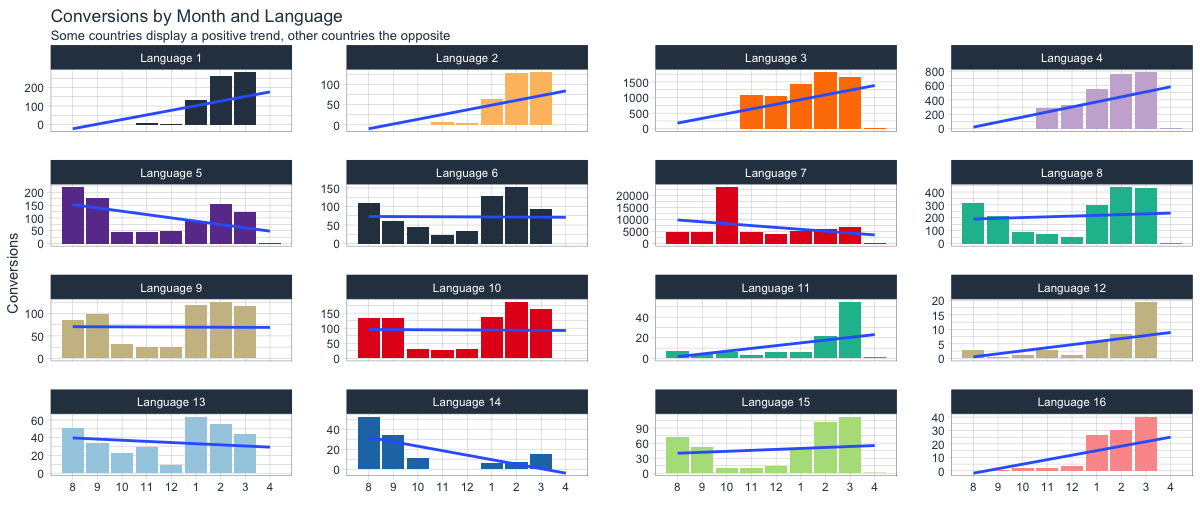

The data file committed next to this chart (first rows):
Date, Language, Conversions
01/08/2019, Language 1, 0
01/08/2019, Language 1, 0
01/08/2019, Language 2, 0
01/08/2019, Language 2, 0
01/08/2019, Language 3, 0
01/08/2019, Language 3, 0
01/08/2019, Language 3, 0
01/08/2019, Language 4, 0
01/08/2019, Language 4, 0
01/08/2019, Language 5, 0
01/08/2019, Language 4, 0
01/08/2019, Language 4, 0
01/08/2019, Language 4, 0
01/08/2019, Language 4, 0
01/08/2019, Language 5, 7
01/08/2019, Language 5, 0
01/08/2019, Language 5, 0
01/08/2019, Language 5, 0
01/08/2019, Language 5, 0
01/08/2019, Language 5, 0
01/08/2019, Language 5, 0
01/08/2019, Language 5, 0
01/08/2019, Language 5, 0
01/08/2019, Language 5, 0
01/08/2019, Language 5, 0
01/08/2019, Language 6, 2
01/08/2019, Language 6, 1
01/08/2019, Language 6, 1
01/08/2019, Language 6, 0
01/08/2019, Language 6, 0
01/08/2019, Language 6, 0
01/08/2019, Language 6, 0
01/08/2019, Language 6, 0
01/08/2019, Language 6, 0
01/08/2019, Language 7, 0
01/08/2019, Language 7, 0
01/08/2019, Language 7, 0
01/08/2019, Language 7, 0
01/08/2019, Language 7, 0
01/08/2019, Language 7, 0
01/08/2019, Language 7, 90,17
01/08/2019, Language 7, 0
01/08/2019, Language 7, 30,33
01/08/2019, Language 7, 5,33
01/08/2019, Language 7, 0
01/08/2019, Language 7, 0
01/08/2019, Language 7, 3,5
01/08/2019, Language 7, 2
01/08/2019, Language 7, 15,5
01/08/2019, Language 7, 4,5
01/08/2019, Language 7, 17
01/08/2019, Language 7, 0
01/08/2019, Language 7, 0
01/08/2019, Language 7, 7,2
01/08/2019, Language 7, 0
01/08/2019, Language 7, 0
01/08/2019, Language 7, 0
01/08/2019, Language 7, 3
01/08/2019, Language 7, 1
01/08/2019, Language 7, 0
... 37,670 more rows
